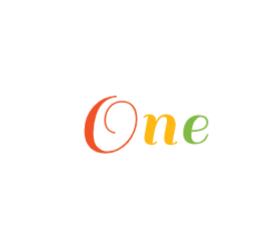
t = 0.00 s
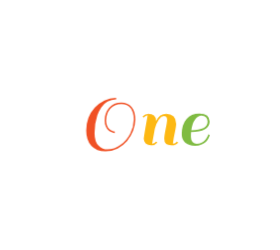
t = 0.44 s
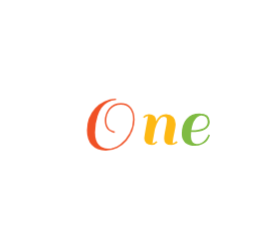
t = 0.57 s
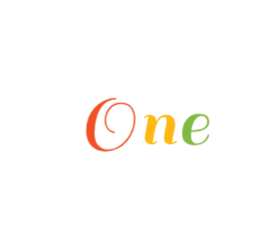
t = 0.70 s
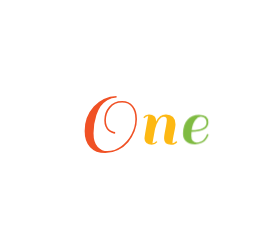
t = 0.95 s
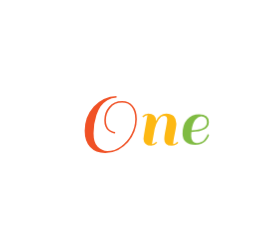
t = 1.20 s

The animated SVG that drew these frames (rendered in a browser with its animation timeline set to each time). Animation: 1 CSS @keyframes rule; one cycle of 1.44 s, repeats indefinitely.

<?xml version="1.0" encoding="utf-8"?>
<svg xmlns="http://www.w3.org/2000/svg" style="margin: auto; display: block; shape-rendering: auto;" width="280" height="250" preserveAspectRatio="xMidYMid">
<style type="text/css">
  text {
    text-anchor: middle; font-size: 80px; opacity: 0;
  }
</style>
<g style="transform-origin:140px 125px;transform:scale(1)">
<g transform="translate(140,125)">
  <g transform="translate(0,0)"><g class="path" style="transform: scale(0.91); transform-origin: -29.24px -0.509869px; animation: 1s linear -0.44s infinite normal forwards running breath-76b86a0b-0ddb-44f9-a2f5-6b4afff0d951;"><path d="M16-11.56L16-11.56L16-11.56Q16-2.08 20.20 2.08L20.20 2.08L20.20 2.08Q24.40 6.24 29.76 6.24L29.76 6.24L29.76 6.24Q37.04 6.24 43.64 1.40L43.64 1.40L43.64 1.40Q50.24-3.44 54-10.76L54-10.76L54-10.76Q57.76-18.08 57.76-25.76L57.76-25.76L57.76-25.76Q57.76-33.44 54.32-37.80L54.32-37.80L54.32-37.80Q50.88-42.16 44.56-42.16L44.56-42.16L44.56-42.16Q36.96-42.16 32.64-36.88L32.64-36.88L32.64-36.88Q28.32-31.60 28.32-24.48L28.32-24.48L28.32-24.48Q28.32-21.36 29.28-19.04L29.28-19.04L29.28-19.04Q30.24-16.72 31.44-15.60L31.44-15.60L31.44-15.60Q32.64-14.48 34.16-13.76L34.16-13.76L34.16-13.76Q36.16-12.80 37.60-12.80L37.60-12.80L37.52-11.20L37.52-11.20Q36.16-11.20 34.04-12.16L34.04-12.16L34.04-12.16Q31.92-13.12 30.48-14.40L30.48-14.40L30.48-14.40Q29.04-15.68 27.88-18.32L27.88-18.32L27.88-18.32Q26.72-20.96 26.72-24.48L26.72-24.48L26.72-24.48Q26.72-32.24 31.48-37.96L31.48-37.96L31.48-37.96Q36.24-43.68 44.56-43.68L44.56-43.68L44.56-43.68Q51.52-43.68 55.44-38.88L55.44-38.88L55.44-38.88Q59.36-34.08 59.36-25.52L59.36-25.52L59.36-25.52Q59.36-19.52 57-13.48L57-13.48L57-13.48Q54.64-7.44 50.60-2.64L50.60-2.64L50.60-2.64Q46.56 2.16 40.52 5.20L40.52 5.20L40.52 5.20Q34.48 8.24 27.68 8.24L27.68 8.24L27.68 8.24Q18 8.24 12.56 2.36L12.56 2.36L12.56 2.36Q7.12-3.52 7.12-13.92L7.12-13.92L7.12-13.92Q7.12-28.24 16.24-38.24L16.24-38.24L16.24-38.24Q25.36-48.24 38.96-48.80L38.96-48.80L39.04-47.20L39.04-47.20Q33.84-47.04 29.72-44.60L29.72-44.60L29.72-44.60Q25.60-42.16 23.08-38.44L23.08-38.44L23.08-38.44Q20.56-34.72 18.88-29.76L18.88-29.76L18.88-29.76Q16-21.04 16-11.56" fill="#f05125" stroke="none" stroke-width="none" transform="translate(-62.47998809814453,19.77013018290201)" style="fill: rgb(240, 81, 37);"></path></g><g class="path" style="transform: scale(0.91); transform-origin: 20.28px 4.57013px; animation: 1s linear -0.22s infinite normal forwards running breath-76b86a0b-0ddb-44f9-a2f5-6b4afff0d951;"><path d="M95.52-0.88L95.52-0.88L95.52-0.88Q97.44-0.88 99.52-3.12L99.52-3.12L100.72-2.16L100.72-2.16Q100.16-1.04 98.24-0.16L98.24-0.16L98.24-0.16Q96.32 0.72 94 0.72L94 0.72L94 0.72Q86.72 0.72 86.72-5.84L86.72-5.84L86.72-5.84Q86.72-8.64 88.16-15.84L88.16-15.84L88.16-15.84Q89.60-23.04 89.60-25.28L89.60-25.28L89.60-25.28Q89.60-28.72 86.32-28.72L86.32-28.72L86.32-28.72Q83.68-28.72 81.24-25.28L81.24-25.28L81.24-25.28Q78.80-21.84 77.20-15.84L77.20-15.84L74.48-0.88L74.48-0.88Q76.96-1.12 78.56-3.12L78.56-3.12L79.76-2.16L79.76-2.16Q77.36 0.72 73.76 0.72L73.76 0.72L73.76 0.72Q70.16 0.72 68.12-1.12L68.12-1.12L68.12-1.12Q66.08-2.96 66.08-5.92L66.08-5.92L66.08-5.92Q66.08-7.04 67.36-14.72L67.36-14.72L70-29.52L70-29.52Q67.60-29.28 66-27.28L66-27.28L64.80-28.24L64.80-28.24Q67.20-31.12 70.84-31.12L70.84-31.12L70.84-31.12Q74.48-31.12 76.48-29.28L76.48-29.28L76.48-29.28Q78.48-27.44 78.48-24.08L78.48-24.08L78.48-23.60L78.48-23.60Q81.76-31.12 88.72-31.12L88.72-31.12L88.72-31.12Q93.44-31.12 96.08-28.44L96.08-28.44L96.08-28.44Q98.72-25.76 98.72-21.04L98.72-21.04L98.72-21.04Q98.72-18.56 97.20-11.48L97.20-11.48L97.20-11.48Q95.68-4.40 95.52-0.88" fill="#f05125" stroke="none" stroke-width="none" transform="translate(-62.47998809814453,19.77013018290201)" style="fill: rgb(253, 184, 19);"></path></g><g class="path" style="transform: scale(0.91); transform-origin: 55.76px 4.57013px; animation: 1s linear 0s infinite normal forwards running breath-76b86a0b-0ddb-44f9-a2f5-6b4afff0d951;"><path d="M121.76-31.12L121.76-31.12L121.76-31.12Q131.92-31.12 131.92-23.04L131.92-23.04L131.92-23.04Q131.92-18 127.16-15.40L127.16-15.40L127.16-15.40Q122.40-12.80 113.60-12.72L113.60-12.72L113.60-12.72Q113.44-9.84 113.44-8.16L113.44-8.16L113.44-8.16Q113.44-4.56 115.08-2.84L115.08-2.84L115.08-2.84Q116.72-1.12 119.20-1.12L119.20-1.12L119.20-1.12Q121.68-1.12 123.72-2.08L123.72-2.08L123.72-2.08Q125.76-3.04 126.96-4.36L126.96-4.36L126.96-4.36Q128.16-5.68 129.04-7.12L129.04-7.12L129.04-7.12Q130.64-9.76 130.64-10.48L130.64-10.48L132.08-9.84L132.08-9.84Q131.84-8.56 130.64-6.44L130.64-6.44L130.64-6.44Q129.44-4.32 128-2.96L128-2.96L128-2.96Q126.56-1.60 123.76-0.44L123.76-0.44L123.76-0.44Q120.96 0.72 117.52 0.72L117.52 0.72L117.52 0.72Q111.04 0.72 107.72-2.36L107.72-2.36L107.72-2.36Q104.40-5.44 104.40-10.80L104.40-10.80L104.40-10.80Q104.40-20.32 109.12-25.72L109.12-25.72L109.12-25.72Q113.84-31.12 121.76-31.12zM129.92-23.04L129.92-23.04Q129.92-25.68 128.36-27.40L128.36-27.40L128.36-27.40Q126.80-29.12 123.72-29.12L123.72-29.12L123.72-29.12Q120.64-29.12 117.72-25.44L117.72-25.44L117.72-25.44Q114.80-21.76 113.84-14.56L113.84-14.56L113.84-14.56Q129.92-14.64 129.92-23.04L129.92-23.04" fill="#f05125" stroke="none" stroke-width="none" transform="translate(-62.47998809814453,19.77013018290201)" style="fill: rgb(127, 187, 66);"></path></g></g>
</g>
</g>
<style id="breath-76b86a0b-0ddb-44f9-a2f5-6b4afff0d951" data-anikit="">@keyframes breath-76b86a0b-0ddb-44f9-a2f5-6b4afff0d951
{
  0% {
    animation-timing-function: cubic-bezier(0.9647,0.2413,-0.0705,0.7911);
    transform: scale(0.9099999999999999);
  }
  51% {
    animation-timing-function: cubic-bezier(0.9226,0.2631,-0.0308,0.7628);
    transform: scale(1.02994);
  }
  100% {
    transform: scale(0.9099999999999999);
  }
}</style></svg>
